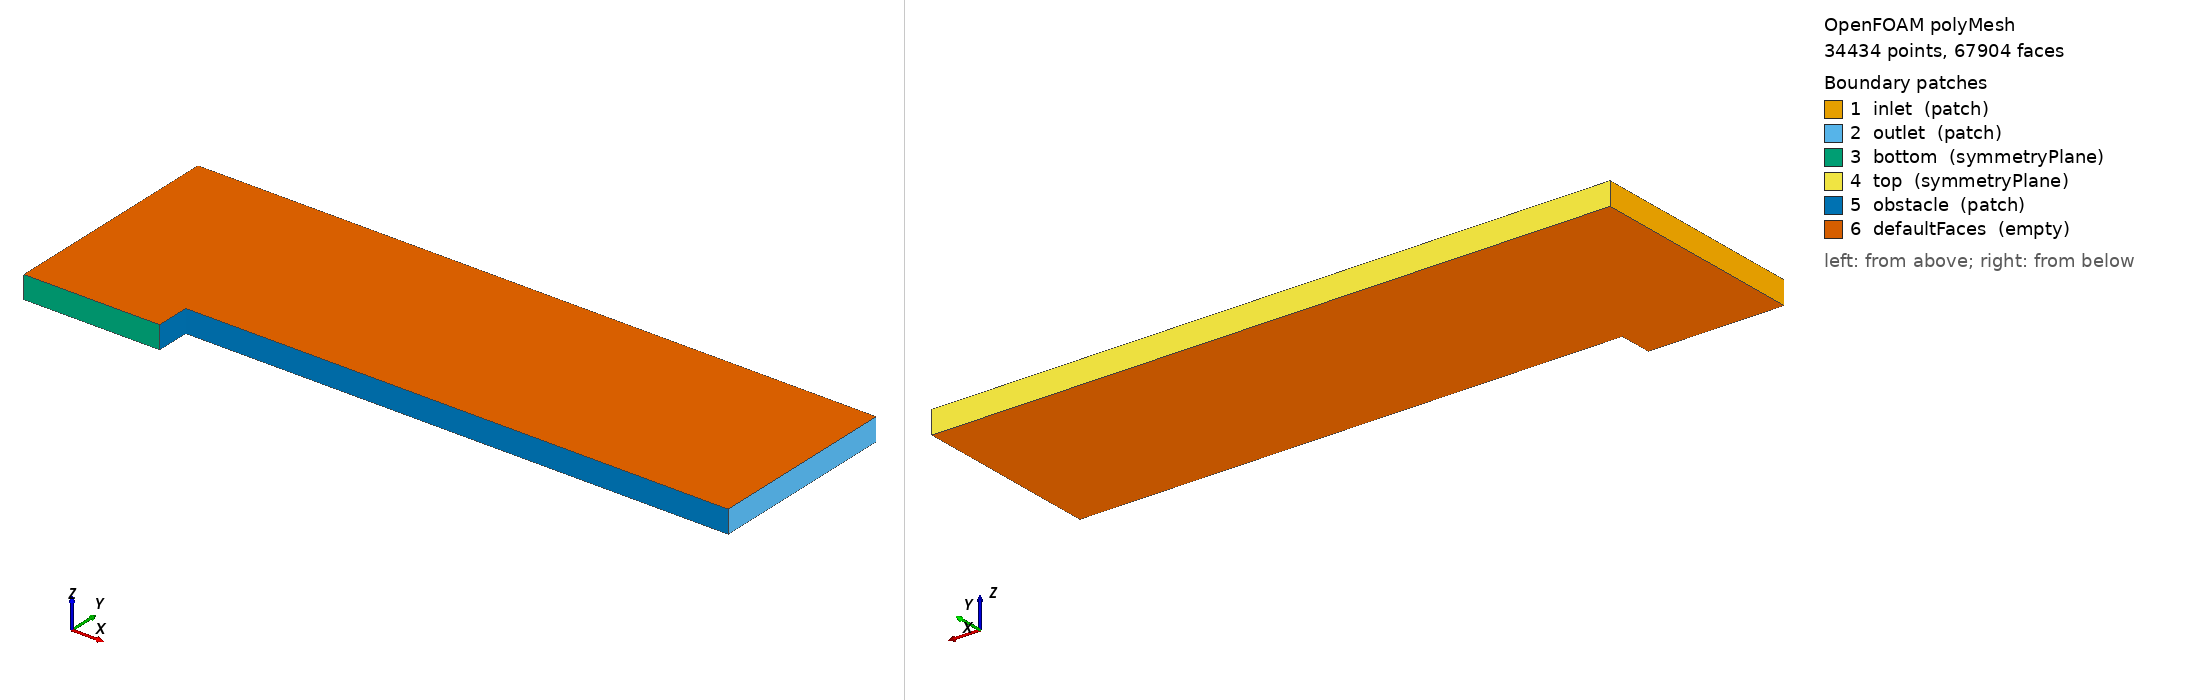

OpenFOAM case: the committed polyMesh, 34434 points, 67904 faces. Boundary patches (legend numbers): 1 inlet (patch), 2 outlet (patch), 3 bottom (symmetryPlane), 4 top (symmetryPlane), 5 obstacle (patch), 6 defaultFaces (empty). Left view from above one corner, right view from below the opposite corner. Boundary conditions: 1 field file(s) under 0/; 6 of 6 drawn patches have an entry in a shipped field file.

=== constant/polyMesh/boundary ===
/*--------------------------------*- C++ -*----------------------------------*\
  =========                 |
  \\      /  F ield         | OpenFOAM: The Open Source CFD Toolbox
   \\    /   O peration     | Website:  https://openfoam.org
    \\  /    A nd           | Version:  13
     \\/     M anipulation  |
\*---------------------------------------------------------------------------*/
FoamFile
{
    format      ascii;
    class       polyBoundaryMesh;
    location    "constant/polyMesh";
    object      boundary;
}
// * * * * * * * * * * * * * * * * * * * * * * * * * * * * * * * * * * * * * //

6
(
    inlet
    {
        type            patch;
        nFaces          80;
        startFace       33472;
    }
    outlet
    {
        type            patch;
        nFaces          68;
        startFace       33552;
    }
    bottom
    {
        type            symmetryPlane;
        inGroups        List<word> 1(symmetryPlane);
        nFaces          48;
        startFace       33620;
    }
    top
    {
        type            symmetryPlane;
        inGroups        List<word> 1(symmetryPlane);
        nFaces          240;
        startFace       33668;
    }
    obstacle
    {
        type            patch;
        nFaces          204;
        startFace       33908;
    }
    defaultFaces
    {
        type            empty;
        inGroups        List<word> 1(empty);
        nFaces          33792;
        startFace       34112;
    }
)

// ************************************************************************* //


=== system/blockMeshDict ===
/*--------------------------------*- C++ -*----------------------------------*\
  =========                 |
  \\      /  F ield         | OpenFOAM: The Open Source CFD Toolbox
   \\    /   O peration     | Website:  https://openfoam.org
    \\  /    A nd           | Version:  13
     \\/     M anipulation  |
\*---------------------------------------------------------------------------*/
FoamFile
{
    format      ascii;
    class       dictionary;
    object      blockMeshDict;
}
// * * * * * * * * * * * * * * * * * * * * * * * * * * * * * * * * * * * * * //

convertToMeters 1;

vertices
(
    (0 0 -0.05)
    (0.6 0 -0.05)
    (0 0.15 -0.05)
    (0.6 0.15 -0.05)
    (3 0.15 -0.05)
    (0 1 -0.05)
    (0.6 1 -0.05)
    (3 1 -0.05)
    (0 0 0.05)
    (0.6 0 0.05)
    (0 0.15 0.05)
    (0.6 0.15 0.05)
    (3 0.15 0.05)
    (0 1 0.05)
    (0.6 1 0.05)
    (3 1 0.05)
);

blocks
(
    hex (0 1 3 2 8 9 11 10) (48 12 1) simpleGrading (1 1 1)
    hex (2 3 6 5 10 11 14 13) (48 68 1) simpleGrading (1 1 1)
    hex (3 4 7 6 11 12 15 14) (192 68 1) simpleGrading (1 1 1)
);

defaultPatch
{
    type empty;
}

boundary
(
    inlet
    {
        type patch;
        faces
        (
            (0 8 10 2)
            (2 10 13 5)
        );
    }
    outlet
    {
        type patch;
        faces
        (
            (4 7 15 12)
        );
    }
    bottom
    {
        type symmetryPlane;
        faces
        (
            (0 1 9 8)
        );
    }
    top
    {
        type symmetryPlane;
        faces
        (
            (5 13 14 6)
            (6 14 15 7)
        );
    }
    obstacle
    {
        type patch;
        faces
        (
            (1 3 11 9)
            (3 4 12 11)
        );
    }
);


// ************************************************************************* //


=== 0/U ===
/*--------------------------------*- C++ -*----------------------------------*\
  =========                 |
  \\      /  F ield         | OpenFOAM: The Open Source CFD Toolbox
   \\    /   O peration     | Website:  https://openfoam.org
    \\  /    A nd           | Version:  13
     \\/     M anipulation  |
\*---------------------------------------------------------------------------*/
FoamFile
{
    format      ascii;
    class       volVectorField;
    object      U;
}
// * * * * * * * * * * * * * * * * * * * * * * * * * * * * * * * * * * * * * //

dimensions      [0 1 -1 0 0 0 0];

internalField   uniform (3.5 0 0);

boundaryField
{
    inlet
    {
        type            fixedValue;
        value           uniform (3.5 0 0);
    }

    outlet
    {
        type            inletOutlet;
        inletValue      uniform (3.5 0 0);
        value           uniform (3.5 0 0);
    }

    bottom
    {
        type            symmetryPlane;
    }

    top
    {
        type            symmetryPlane;
    }

    obstacle
    {
        type            slip;
    }

    defaultFaces
    {
        type            empty;
    }
}

// ************************************************************************* //


Also in the case, not shown: constant/polyMesh/faces (numeric list); constant/polyMesh/neighbour (numeric list); constant/polyMesh/owner (numeric list); constant/polyMesh/points (numeric list).
